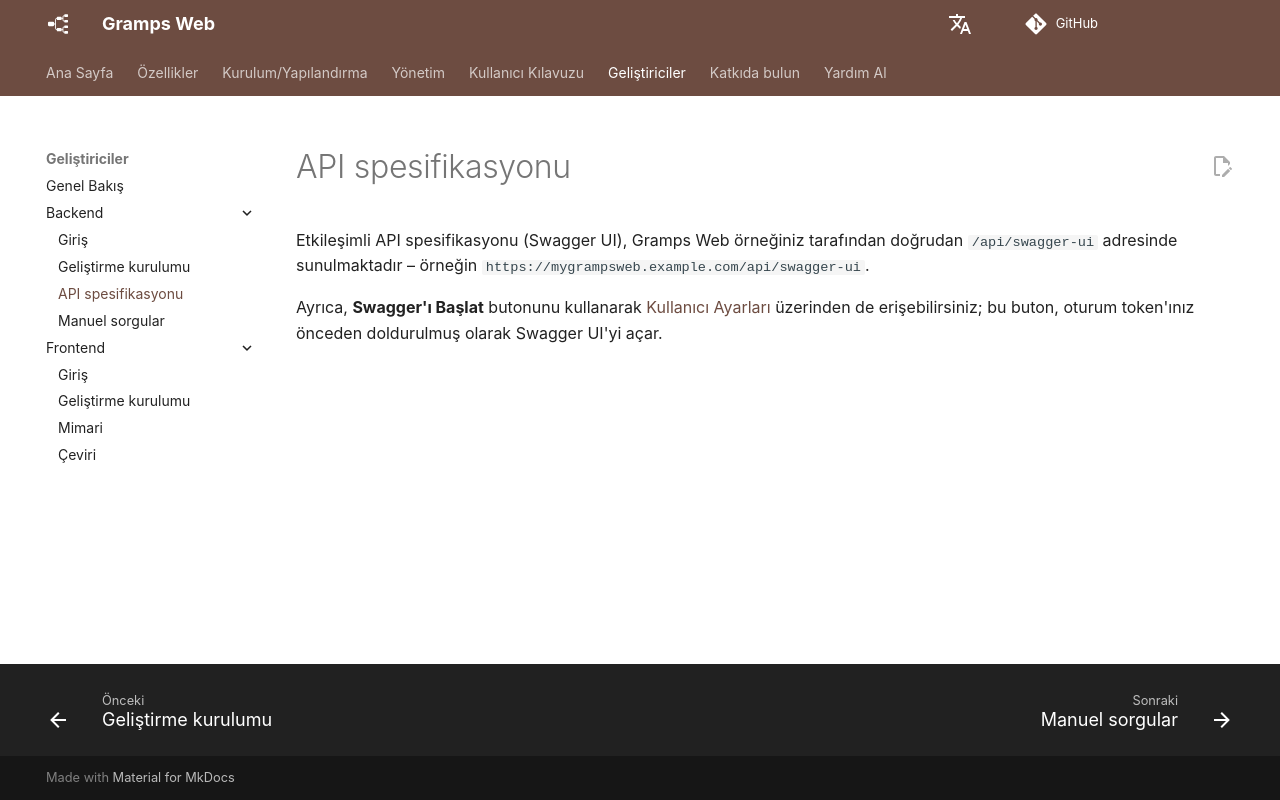

repository: gramps-project/gramps-web-docs · page: tr/development/backend/api/index.html · generator: mkdocs

---
hide:
  - toc
---

# API spesifikasyonu

Etkileşimli API spesifikasyonu (Swagger UI), Gramps Web örneğiniz tarafından doğrudan `/api/swagger-ui` adresinde sunulmaktadır – örneğin `https://mygrampsweb.example.com/api/swagger-ui`.

Ayrıca, **Swagger'ı Başlat** butonunu kullanarak [Kullanıcı Ayarları](../../user-guide/settings.md) üzerinden de erişebilirsiniz; bu buton, oturum token'ınız önceden doldurulmuş olarak Swagger UI'yi açar.
